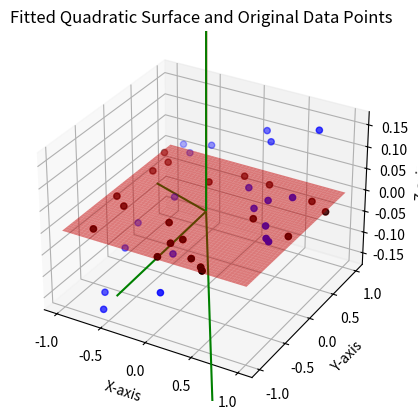
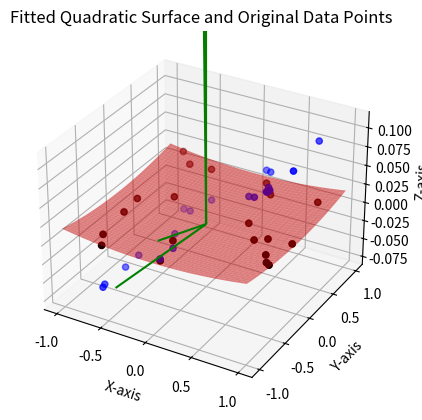
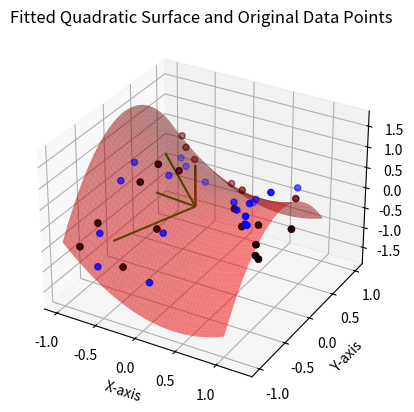
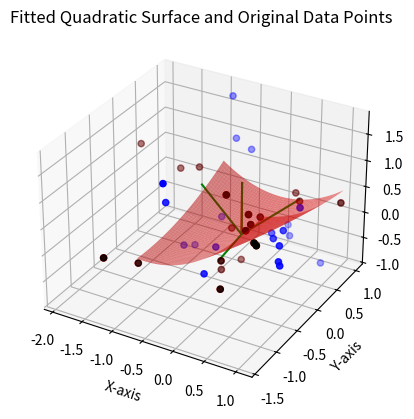

Here is the Python script that generated these plots, in order:
import numpy as np
import matplotlib as mpl
import matplotlib.pyplot as plt
from scipy.linalg import svd
from scipy.linalg import svd
from mpl_toolkits.mplot3d import Axes3D
from scipy.optimize import least_squares

def get_best_fit_plane(points):
    fig = plt.figure()
    ax = fig.add_subplot(1, 1, 1, projection='3d')
    ax.scatter(x, y, z, c='b')

    centroid = np.mean(points, axis=0)

    # centered_points = points - centroid
    centered_points = points

    Cov = np.cov(centered_points, rowvar=False)

    U, S, Vt = svd(Cov, full_matrices=True)

    normal = Vt[-1]

    ax.quiver(0,0,0,Vt[:,0], Vt[:,1], Vt[:,2],color='g', arrow_length_ratio=0.001)
    # plt.show()

    vec1 = normal
    vec2 = np.array([0, 0, 1])
    a, b = (vec1 / np.linalg.norm(vec1)).reshape(3), (vec2 / np.linalg.norm(vec2)).reshape(3)
    v = np.cross(a, b)
    c = np.dot(a, b)
    s = np.linalg.norm(v)
    kmat = np.array([[0, -v[2], v[1]], [v[2], 0, -v[0]], [-v[1], v[0], 0]])
    rotation_matrix = np.eye(3) + kmat + kmat.dot(kmat) * ((1 - c) / (s ** 2))

    # Rotate the points and the plane normal
    rotated_points = np.dot(rotation_matrix, points.T).T
    rotated_normal = np.dot(rotation_matrix, normal)
    ax.quiver(0,0,0,rotated_normal[0], rotated_normal[1], rotated_normal[2], color='r', arrow_length_ratio=0.001)
    # plot 
    # fig = plt.figure()
    # ax = fig.add_subplot(1, 1, 1, projection='3d')
    ax.scatter(rotated_points[:,0], rotated_points[:,1], rotated_points[:,2], c='r')
    ax.quiver(0,0,0,rotated_normal[0], rotated_normal[1], rotated_normal[2], color='g', arrow_length_ratio=0.001)

    fit_quadratic_surface_to_points(rotated_points, ax)

def fit_quadratic_surface_to_points(points, ax):

    a = points[:,0]
    b = points[:,1]
    c = points[:,2]

    def quadratic_surface(params, a, b):
        A, B, C, D, E, F = params
        return A*a**2 + B*b**2 + C*a*b + D*a + E*b + F

    # Define the objective function for least squares (residuals)
    def objective_function(params, a, b, c):
        return quadratic_surface(params, a, b) - c

    # Initial guess for the parameters
    initial_guess = np.ones(6)

    # Perform least squares optimization
    result = least_squares(objective_function, initial_guess, args=(a, b, c))

    # The optimal parameters
    params_optimal = result.x

    # Unpack the optimal parameters
    A, B, D, E, F, G = params_optimal

    # Create a grid to plot the surface
    xx, yy = np.meshgrid(np.linspace(min_x, max_x, 50), np.linspace(min_x, max_x, 50))
    zz = quadratic_surface(params_optimal, xx, yy)

    # Plot the surface
    ax.plot_surface(xx, yy, zz, color='r', alpha=0.5, rstride=1, cstride=1, edgecolor='none')

    # Plot the data points
    ax.scatter(points[:,0], points[:,1], points[:,2], color='black')

    ax.set_xlabel('X-axis')
    ax.set_ylabel('Y-axis')
    ax.set_zlabel('Z-axis')
    ax.set_title('Fitted Quadratic Surface and Original Data Points')

    # Show the plot
    plt.show()

############################################################################################################
############################################################################################################
############################################################################################################

min_x = -1
max_x = 1
min_y = -1
max_y = 1
num_points = 20
# Create a grid of x and y values
xx, yy = np.meshgrid(range(min_x, max_x), range(min_y, max_y))

# plane at z=0, tilted
x = np.random.uniform(min_x, max_x, num_points)
y = np.random.uniform(min_y, max_y, num_points)
z = 0.1*x + 0.1*y
points = np.column_stack((x, y, z))
get_best_fit_plane(points)


#tilted parabaloid
z = (0.1*x)**2 + (0.1*y)**2 + 0.1*x
points = np.column_stack((x, y, z))
get_best_fit_plane(points)


#tilted saddle
z = x**2 - y**2
points = np.column_stack((x, y, z))
get_best_fit_plane(points)


#tilted monkey saddle
z = x**3 - 3*x*y**2
points = np.column_stack((x, y, z))
get_best_fit_plane(points)


#a wavy height function
z = np.sin(x) + np.cos(y)
points = np.column_stack((x, y, z))
get_best_fit_plane(points)

plt.close()




